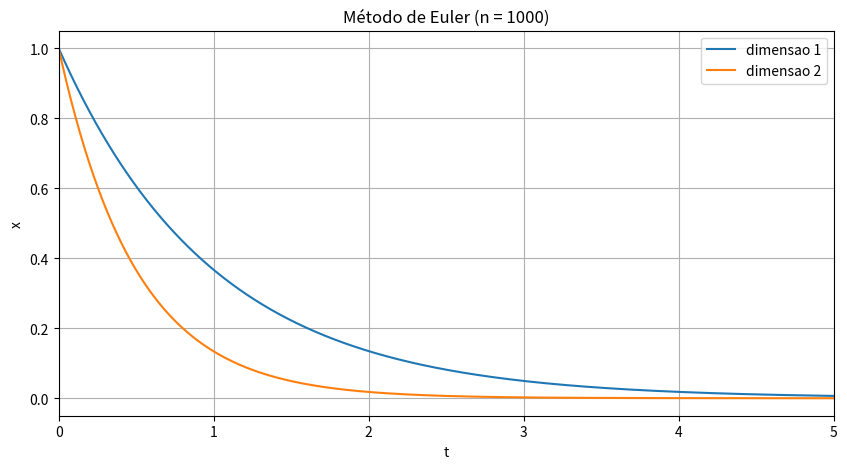

Reproduce this figure in Python.
import numpy as np # Biblioteca para lidar com objetos N-dimensionais
import matplotlib.pyplot as plt # Biblioteca grafica
import math #Bliblioteca com funcoes matematicas

# Phi de um metodo de primeira ordem (Euler)
def euler(t, x, h, f):
  return f( t, x )

# Definicao da funcao f

# Inicialmente definimos as variaveis auxiliares
A = np.array([[-1,0],[0,-2]],dtype=float)

# Declaracao da funcao f(t,x) = Ax
def func_linear( t, x ):
  # Multiplicacao matricial
  return np.matmul(A,x)

x0 = np.array([1,1]) # Condicao Inicial
t0 = 0 # Instante de tempo inicial
tf = 5 # Instante de tempo final
n = 1e3 # Número de passos

def ode_explicit( t_start, t_end, x_start, steps, f, phi ):
  # Inicializacao de variaveis
  t = np.linspace(t_start,t_end,int(steps+1),endpoint=True) # t_i's
  x = np.zeros([len(x_start),int(steps+1)]) # x_i's
  
  h = (t_end-t_start)/steps

  x[:,0] = x_start # Copia condicao inicial
  for i in range(int(steps)):
    x[:,i+1] = x[:,i] + h*phi(t[i],x[:,i],h,f)
    
  return t,x

t,x = ode_explicit( t0, tf, x0, steps = n, f = func_linear, phi = euler )
print(x)

plt.figure(figsize=(10,5)) # Modificacao do tamanho do grafico

# Plotar as componentes de x
for i in range(x.shape[0]):
    plt.plot(t, x[i,:], label = 'dimensao ' + str(i+1))
  
# Rotulos dos eixos
plt.xlabel('t')
plt.ylabel('x')

# Titulo do grafico
plt.title('Método de Euler (n = %d)'%(n))

# Alterar limites inferior e superior do eixo x (use ylim para eixo y)
plt.xlim([ t0, tf ])

plt.grid(True) # Mostrar linhas de grade
plt.legend() # Mostrar legenda
plt.show() # Mostrar grafico









